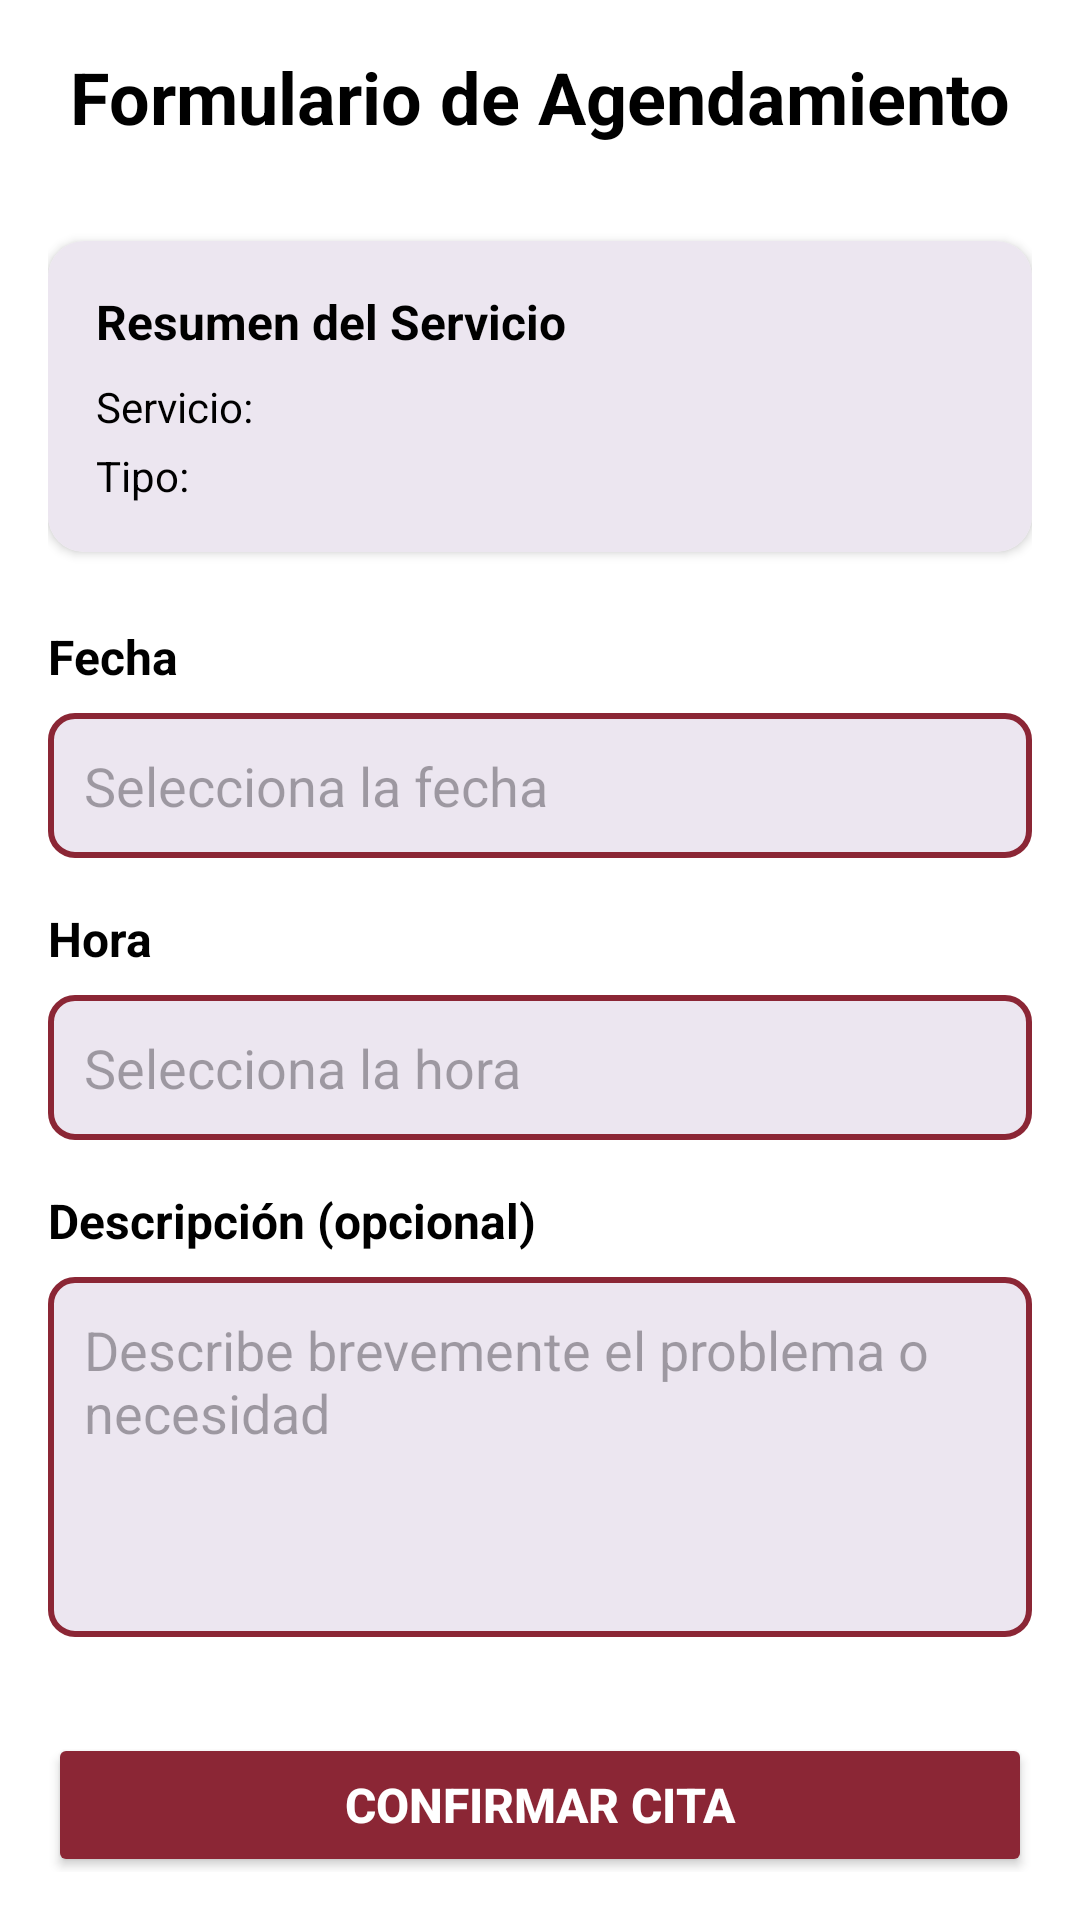

Android layout source for this screen:
<!-- AndroidManifest.xml: application theme Theme.MetronApp -->
<!-- res/layout/fragment_formulario_agendamiento.xml -->
<?xml version="1.0" encoding="utf-8"?>
<ScrollView xmlns:android="http://schemas.android.com/apk/res/android"
    android:layout_width="match_parent"
    android:layout_height="match_parent"
    xmlns:app="http://schemas.android.com/apk/res-auto"
    android:padding="16dp"
    android:background="@android:color/white">

    <LinearLayout
        android:layout_width="match_parent"
        android:layout_height="wrap_content"
        android:orientation="vertical">

        
        <TextView
            android:layout_width="match_parent"
            android:layout_height="wrap_content"
            android:text="@string/formulario_agendamiento_titulo"
            android:textSize="24sp"
            android:textStyle="bold"
            android:gravity="center"
            android:layout_marginBottom="32dp"
            android:textColor="@color/black" />

        
        <androidx.cardview.widget.CardView
            android:layout_width="match_parent"
            android:layout_height="wrap_content"
            app:cardCornerRadius="12dp"
            app:cardElevation="2dp"
            android:layout_marginBottom="24dp"
            android:background="@color/light_background">

            <LinearLayout
                android:layout_width="match_parent"
                android:layout_height="wrap_content"
                android:orientation="vertical"
                android:padding="16dp"
                android:background="@color/light_background">

                <TextView
                    android:layout_width="match_parent"
                    android:layout_height="wrap_content"
                    android:text="@string/resumen_servicio"
                    android:textSize="16sp"
                    android:textStyle="bold"
                    android:textColor="@color/black" />

                <TextView
                    android:id="@+id/tv_servicio_seleccionado"
                    android:layout_width="match_parent"
                    android:layout_height="wrap_content"
                    android:text="@string/servicio"
                    android:textSize="14sp"
                    android:layout_marginTop="8dp"
                    android:textColor="@color/black" />

                <TextView
                    android:id="@+id/tv_tipo_seleccionado"
                    android:layout_width="match_parent"
                    android:layout_height="wrap_content"
                    android:text="Tipo: "
                    android:textSize="14sp"
                    android:layout_marginTop="4dp"
                    android:textColor="@color/black" />

            </LinearLayout>

        </androidx.cardview.widget.CardView>

        
        <TextView
            android:layout_width="match_parent"
            android:layout_height="wrap_content"
            android:text="@string/fecha"
            android:textSize="16sp"
            android:textStyle="bold"
            android:layout_marginBottom="8dp"
            android:textColor="@color/black" />

        <EditText
            android:id="@+id/et_fecha"
            android:layout_width="match_parent"
            android:layout_height="wrap_content"
            android:hint="@string/hint_fecha"
            android:focusable="false"
            android:clickable="true"
            android:inputType="none"
            android:background="@drawable/edittext_background"
            android:padding="12dp" />

        
        <TextView
            android:layout_width="match_parent"
            android:layout_height="wrap_content"
            android:text="@string/hora"
            android:textSize="16sp"
            android:textStyle="bold"
            android:layout_marginTop="16dp"
            android:layout_marginBottom="8dp"
            android:textColor="@color/black" />

        <EditText
            android:id="@+id/et_hora"
            android:layout_width="match_parent"
            android:layout_height="wrap_content"
            android:hint="@string/hint_hora"
            android:focusable="false"
            android:clickable="true"
            android:inputType="none"
            android:background="@drawable/edittext_background"
            android:padding="12dp" />

        
        <TextView
            android:layout_width="match_parent"
            android:layout_height="wrap_content"
            android:text="@string/descripcion_opcional"
            android:textSize="16sp"
            android:textStyle="bold"
            android:layout_marginTop="16dp"
            android:layout_marginBottom="8dp"
            android:textColor="@color/black" />

        <EditText
            android:id="@+id/et_descripcion"
            android:layout_width="match_parent"
            android:layout_height="120dp"
            android:gravity="top"
            android:hint="@string/hint_descripcion"
            android:inputType="textMultiLine"
            android:background="@drawable/edittext_background"
            android:padding="12dp" />

        
        <Button
            android:id="@+id/btn_confirmar_agendamiento"
            android:layout_width="match_parent"
            android:layout_height="wrap_content"
            android:text="@string/confirmar_cita"
            android:layout_marginTop="32dp"
            android:backgroundTint="@color/vinoTinto"
            android:textColor="@android:color/white"
            android:textSize="16sp"
            android:textStyle="bold"
            android:padding="12dp" />

    </LinearLayout>

</ScrollView>
<!-- resources referenced by this layout -->
<resources>
  <color name="black">#FF000000</color>
  <color name="light_background">#ECE6F0</color>
  <color name="vinoTinto">#8B2635</color>
  <!-- drawable edittext_background (drawable) -->
  <?xml version="1.0" encoding="utf-8"?>
  <shape xmlns:android="http://schemas.android.com/apk/res/android">
      <solid android:color="@color/light_background" />
      <corners android:radius="8dp" />
      <stroke
          android:width="2dp"
          android:color="@color/vinoTinto" />
  </shape>
  <string name="confirmar_cita">Confirmar Cita</string>
  <string name="descripcion_opcional">Descripción (opcional)</string>
  <string name="fecha">Fecha</string>
  <string name="formulario_agendamiento_titulo">Formulario de Agendamiento</string>
  <string name="hint_descripcion">Describe brevemente el problema o necesidad</string>
  <string name="hint_fecha">Selecciona la fecha</string>
  <string name="hint_hora">Selecciona la hora</string>
  <string name="hora">Hora</string>
  <string name="resumen_servicio">Resumen del Servicio</string>
  <string name="servicio">Servicio:</string>
  <style name="Theme.MetronApp" parent="Base.Theme.MetronApp" />
  <style name="Base.Theme.MetronApp" parent="Theme.Material3.DayNight.NoActionBar">
          
          
      </style>
</resources>
